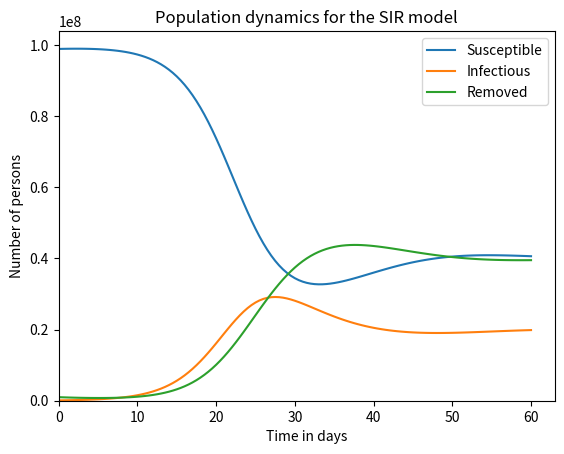

Source code (Python):
# SIR model with waning immunity

import matplotlib.pyplot
import numpy

h = 0.5 # days (timestep)
end_time = 60. # days
num_steps = int(end_time / h)
times = h * numpy.array(range(num_steps + 1))

def waning():
    transmission_coeff = 5e-9 # 1 / (day * person)
    infectious_time = 5. # days

    waning_time = infectious_time *2.0 #days

    s = numpy.zeros(num_steps + 1)
    i = numpy.zeros(num_steps + 1)
    r = numpy.zeros(num_steps + 1)

    s[0] = 1e8 - 1e6 - 1e5
    i[0] = 1e5
    r[0] = 1e6

    for step in range(num_steps):
        s2i = h * transmission_coeff * s[step] * i[step]
        i2r = h / infectious_time * i[step]
        r2s = h / waning_time*r[step]
        s[step + 1] = s[step] + r2s - s2i
        i[step + 1] = i[step] + s2i - i2r
        r[step + 1] = r[step] + i2r - r2s

    return s, i, r

s, i, r = waning()



s_plot = matplotlib.pyplot.plot(times, s, label = 'Susceptible')
i_plot = matplotlib.pyplot.plot(times, i, label = 'Infectious')
r_plot = matplotlib.pyplot.plot(times, r, label = 'Removed')
matplotlib.pyplot.legend(('Susceptible', 'Infectious', 'Removed'), loc = 'upper right')
matplotlib.pyplot.title('Population dynamics for the SIR model')

axes = matplotlib.pyplot.gca()
axes.set_xlabel('Time in days')
axes.set_ylabel('Number of persons')
matplotlib.pyplot.xlim(xmin = 0.)
matplotlib.pyplot.ylim(ymin = 0.)
matplotlib.pyplot.show()


